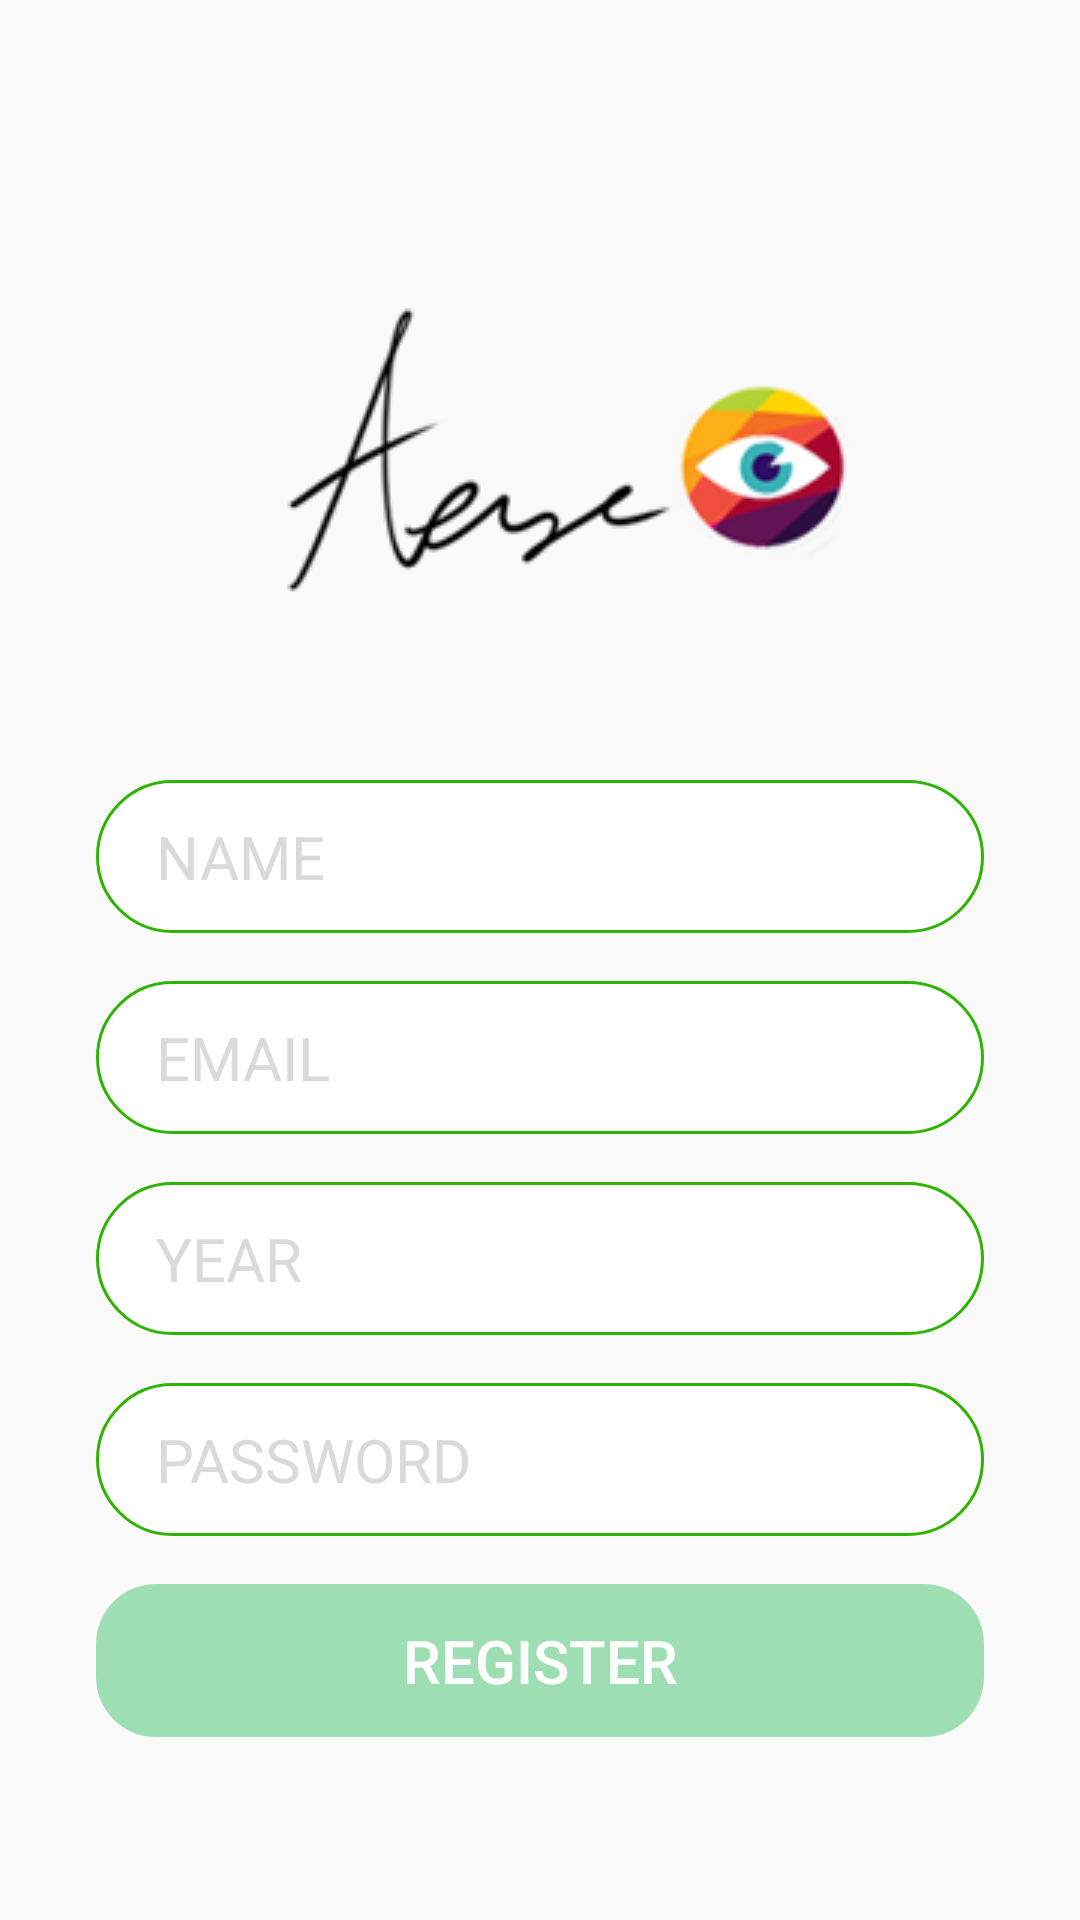

Here is an Android app screen rendered from its layout file. Give the layout XML and the strings, colors and styles it references.
<!-- AndroidManifest.xml: application theme Theme.AppCompat.Light.NoActionBar -->
<!-- res/layout/activity_register.xml -->
<?xml version="1.0" encoding="utf-8"?>
<androidx.constraintlayout.widget.ConstraintLayout xmlns:android="http://schemas.android.com/apk/res/android"
    xmlns:app="http://schemas.android.com/apk/res-auto"
    xmlns:tools="http://schemas.android.com/tools"
    android:layout_width="match_parent"
    android:layout_height="match_parent"
    tools:context=".RegisterActivity">

    <LinearLayout
        android:id="@+id/title_view"
        android:layout_width="match_parent"
        android:layout_height="wrap_content"
        android:layout_marginTop="100dp"
        app:layout_constraintEnd_toEndOf="parent"
        app:layout_constraintStart_toStartOf="parent"
        app:layout_constraintTop_toTopOf="parent">

        <androidx.appcompat.widget.AppCompatImageView
            android:id="@+id/image_view"
            android:layout_width="match_parent"
            android:layout_height="wrap_content"
            app:srcCompat="@drawable/logoblack" />
    </LinearLayout>

    <LinearLayout
        android:id="@+id/linearLayout"
        android:layout_width="match_parent"
        android:layout_height="wrap_content"
        android:layout_marginStart="32dp"
        android:layout_marginTop="60dp"
        android:layout_marginEnd="32dp"
        android:background="@drawable/shape_button"
        android:orientation="vertical"
        app:layout_constraintEnd_toEndOf="parent"
        app:layout_constraintStart_toStartOf="parent"
        app:layout_constraintTop_toBottomOf="@+id/title_view">

        <EditText
            android:id="@+id/editText_name"
            android:layout_width="match_parent"
            android:layout_height="wrap_content"
            android:background="@null"
            android:ems="10"
            android:hint="NAME"
            android:inputType="textPersonName"
            android:padding="12dp"
            android:paddingStart="20dp"
            android:textColorHint="#DADADA"
            android:textSize="20dp"
            android:theme="@style/EditTheme" />
    </LinearLayout>

    <LinearLayout
        android:id="@+id/linearLayout2"
        android:layout_width="match_parent"
        android:layout_height="wrap_content"
        android:layout_marginStart="32dp"
        android:layout_marginTop="16dp"
        android:layout_marginEnd="32dp"
        android:background="@drawable/shape_button"
        android:orientation="vertical"
        app:layout_constraintEnd_toEndOf="parent"
        app:layout_constraintStart_toStartOf="parent"
        app:layout_constraintTop_toBottomOf="@+id/linearLayout">

        <EditText
            android:id="@+id/editText_mail"
            android:layout_width="match_parent"
            android:layout_height="wrap_content"
            android:background="@null"
            android:ems="10"
            android:hint="EMAIL"
            android:inputType="textEmailAddress"
            android:padding="12dp"
            android:paddingStart="20dp"
            android:textColorHint="#DADADA"
            android:textSize="20dp"
            android:theme="@style/EditTheme" />
    </LinearLayout>

    <LinearLayout
        android:id="@+id/linearLayout3"
        android:layout_width="match_parent"
        android:layout_height="wrap_content"
        android:layout_marginStart="32dp"
        android:layout_marginTop="16dp"
        android:layout_marginEnd="32dp"
        android:background="@drawable/shape_button"
        android:orientation="vertical"
        app:layout_constraintEnd_toEndOf="parent"
        app:layout_constraintStart_toStartOf="parent"
        app:layout_constraintTop_toBottomOf="@+id/linearLayout2">

        <EditText
            android:id="@+id/editText_year"
            android:layout_width="match_parent"
            android:layout_height="wrap_content"
            android:background="@null"
            android:ems="10"
            android:hint="YEAR"
            android:inputType="date"
            android:padding="12dp"
            android:paddingStart="20dp"
            android:textColorHint="#DADADA"
            android:textSize="20dp"
            android:theme="@style/EditTheme" />
    </LinearLayout>

    <LinearLayout
        android:id="@+id/linearLayout4"
        android:layout_width="match_parent"
        android:layout_height="wrap_content"
        android:layout_marginStart="32dp"
        android:layout_marginTop="16dp"
        android:layout_marginEnd="32dp"
        android:background="@drawable/shape_button"
        android:orientation="vertical"
        app:layout_constraintEnd_toEndOf="parent"
        app:layout_constraintStart_toStartOf="parent"
        app:layout_constraintTop_toBottomOf="@+id/linearLayout3">

        <EditText
            android:id="@+id/editText_password"
            android:layout_width="match_parent"
            android:layout_height="wrap_content"
            android:background="@null"
            android:ems="10"
            android:hint="PASSWORD"
            android:inputType="textPassword"
            android:padding="12dp"
            android:paddingStart="20dp"
            android:textColorHint="#DADADA"
            android:textSize="20dp"
            android:theme="@style/EditTheme" />
    </LinearLayout>

    <Button
        android:id="@+id/button_insert"
        android:layout_width="match_parent"
        android:layout_height="wrap_content"
        android:layout_marginStart="32dp"
        android:layout_marginTop="16dp"
        android:layout_marginEnd="32dp"
        android:background="@drawable/radius_button"
        android:padding="12dp"
        android:stateListAnimator="@null"
        android:text="REGISTER"
        android:textColor="#FFF"
        android:textSize="20dp"
        app:layout_constraintEnd_toEndOf="parent"
        app:layout_constraintStart_toStartOf="parent"
        app:layout_constraintTop_toBottomOf="@+id/linearLayout4" />

</androidx.constraintlayout.widget.ConstraintLayout>
<!-- resources referenced by this layout -->
<resources>
  <!-- drawable logoblack: png bitmap (drawable, 15064 bytes) -->
  <!-- drawable radius_button (drawable) -->
  <?xml version="1.0" encoding="utf-8"?>
  <shape xmlns:android="http://schemas.android.com/apk/res/android" android:shape="rectangle" >
      <corners
          android:radius="20dp" />
      <solid android:color="#8950C878"
  
          />
      
  
  </shape>
  <!-- drawable shape_button (drawable) -->
  <?xml version="1.0" encoding="utf-8"?>
  <shape xmlns:android="http://schemas.android.com/apk/res/android"
      android:padding="10dp"
      android:shape="rectangle" >
  
      <solid android:color="#FFFFFF" />
  
      <stroke
          android:width="3px"
          android:color="@color/naver" />
  
      <corners
          android:radius="50dp"
          />
  
  </shape>
  <style name="EditTheme" parent="Theme.AppCompat.Light.NoActionBar">
          <item name="colorAccent">#00695C</item>
          <item name="colorControlNormal">@color/textcolor</item>
      </style>
  <color name="naver">#2DB400</color>
  <color name="textcolor">#1B5E20</color>
</resources>
